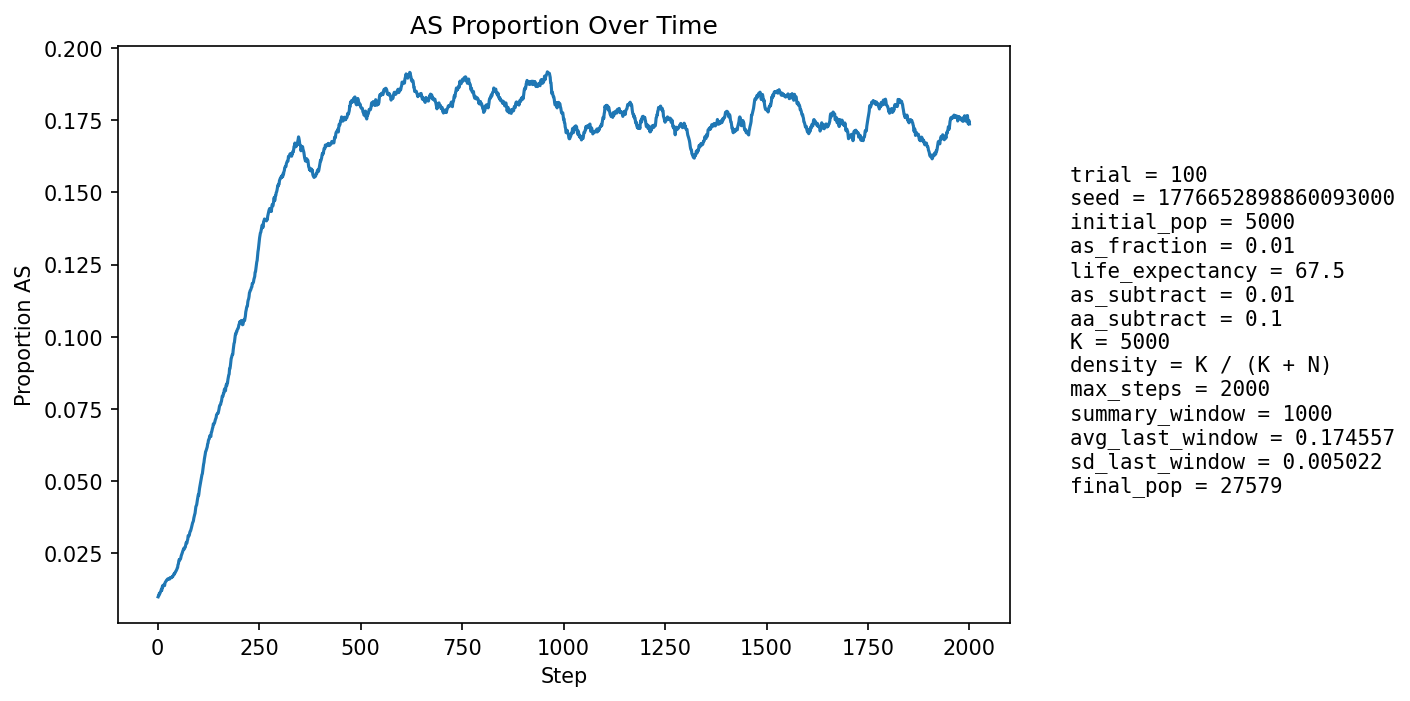

The data file committed next to this chart (first rows):
step, population_size, births, newborn_AA, newborn_AS, newborn_SS, prop_newborn_AA, prop_newborn_AS, prop_newborn_SS, prop_repro_AA, prop_repro_AS, prop_AS_population
1, 5896, 1285, 1276, 9, 0, 0.993, 0.007004, 0.0, 0.9907, 0.009339, 0.009837
2, 6537, 1179, 1167, 12, 0, 0.9898, 0.01018, 0.0, 0.9907, 0.009342, 0.01025
3, 7126, 1113, 1104, 9, 0, 0.9919, 0.008086, 0.0, 0.9907, 0.009346, 0.01024
4, 7663, 1052, 1037, 15, 0, 0.9857, 0.01426, 0.0, 0.9882, 0.01176, 0.01109
5, 8455, 1300, 1289, 11, 0, 0.9915, 0.008462, 0.0, 0.9894, 0.01063, 0.01088
6, 9365, 1464, 1447, 17, 0, 0.9884, 0.01161, 0.0, 0.9891, 0.01091, 0.01121
7, 10357, 1576, 1558, 18, 0, 0.9886, 0.01142, 0.0, 0.9894, 0.0106, 0.01149
8, 11396, 1649, 1628, 21, 0, 0.9873, 0.01273, 0.0, 0.9883, 0.01165, 0.01193
9, 12534, 1768, 1744, 24, 0, 0.9864, 0.01357, 0.0, 0.9886, 0.01138, 0.01245
10, 13770, 1900, 1885, 15, 0, 0.9921, 0.007895, 0.0, 0.9881, 0.01186, 0.01206
11, 15092, 2026, 1988, 38, 0, 0.9812, 0.01876, 0.0, 0.9878, 0.01223, 0.01325
12, 16480, 2142, 2118, 23, 1, 0.9888, 0.01074, 0.0004669, 0.9879, 0.01208, 0.01311
13, 17767, 2098, 2062, 36, 0, 0.9828, 0.01716, 0.0, 0.9869, 0.01309, 0.01385
14, 19013, 2109, 2088, 21, 0, 0.99, 0.009957, 0.0, 0.9874, 0.0126, 0.01357
15, 20223, 2155, 2127, 28, 0, 0.987, 0.01299, 0.0, 0.9857, 0.0143, 0.0138
16, 21395, 2224, 2195, 29, 0, 0.987, 0.01304, 0.0, 0.9862, 0.01381, 0.01398
17, 22458, 2247, 2225, 22, 0, 0.9902, 0.009791, 0.0, 0.985, 0.015, 0.01376
18, 23405, 2255, 2207, 47, 1, 0.9787, 0.02084, 0.0004435, 0.9853, 0.0147, 0.01465
19, 24256, 2261, 2225, 36, 0, 0.9841, 0.01592, 0.0, 0.9852, 0.01479, 0.01497
20, 25037, 2273, 2240, 32, 1, 0.9855, 0.01408, 0.0004399, 0.9852, 0.01481, 0.01514
21, 25743, 2277, 2243, 34, 0, 0.9851, 0.01493, 0.0, 0.9857, 0.01425, 0.01538
22, 26360, 2271, 2235, 36, 0, 0.9841, 0.01585, 0.0, 0.984, 0.01604, 0.01563
23, 26870, 2256, 2225, 31, 0, 0.9863, 0.01374, 0.0, 0.9843, 0.01569, 0.01567
24, 27273, 2237, 2202, 34, 1, 0.9844, 0.0152, 0.000447, 0.9838, 0.0162, 0.01588
25, 27591, 2231, 2196, 34, 1, 0.9843, 0.01524, 0.0004482, 0.984, 0.01604, 0.01609
26, 27839, 2229, 2202, 27, 0, 0.9879, 0.01211, 0.0, 0.9832, 0.0168, 0.01602
27, 28014, 2224, 2194, 30, 0, 0.9865, 0.01349, 0.0, 0.9832, 0.01684, 0.01606
28, 28127, 2213, 2184, 29, 0, 0.9869, 0.0131, 0.0, 0.9829, 0.01711, 0.01603
29, 28190, 2204, 2175, 29, 0, 0.9868, 0.01316, 0.0, 0.9821, 0.01788, 0.01596
30, 28217, 2196, 2155, 41, 0, 0.9813, 0.01867, 0.0, 0.9833, 0.01667, 0.01641
31, 28220, 2189, 2158, 31, 0, 0.9858, 0.01416, 0.0, 0.9836, 0.01636, 0.01641
32, 28199, 2182, 2148, 34, 0, 0.9844, 0.01558, 0.0, 0.9838, 0.01621, 0.01656
33, 28152, 2174, 2146, 28, 0, 0.9871, 0.01288, 0.0, 0.9841, 0.01593, 0.01645
34, 28086, 2168, 2134, 34, 0, 0.9843, 0.01568, 0.0, 0.9836, 0.01635, 0.01649
35, 28012, 2164, 2129, 35, 0, 0.9838, 0.01617, 0.0, 0.9836, 0.01641, 0.0166
36, 27934, 2162, 2122, 40, 0, 0.9815, 0.0185, 0.0, 0.9835, 0.01653, 0.01686
37, 27858, 2161, 2128, 33, 0, 0.9847, 0.01527, 0.0, 0.9838, 0.01616, 0.01684
38, 27781, 2158, 2119, 39, 0, 0.9819, 0.01807, 0.0, 0.9833, 0.01671, 0.01713
39, 27708, 2157, 2116, 40, 1, 0.981, 0.01854, 0.0004636, 0.9828, 0.01719, 0.0174
40, 27643, 2156, 2115, 41, 0, 0.981, 0.01902, 0.0, 0.9821, 0.01787, 0.01776
41, 27584, 2155, 2126, 29, 0, 0.9865, 0.01346, 0.0, 0.9819, 0.01812, 0.01766
42, 27531, 2154, 2113, 41, 0, 0.981, 0.01903, 0.0, 0.982, 0.01802, 0.01809
43, 27484, 2154, 2120, 34, 0, 0.9842, 0.01578, 0.0, 0.9813, 0.01869, 0.01819
44, 27444, 2154, 2114, 40, 0, 0.9814, 0.01857, 0.0, 0.9809, 0.01915, 0.01858
45, 27407, 2154, 2118, 36, 0, 0.9833, 0.01671, 0.0, 0.9808, 0.01917, 0.01872
46, 27378, 2155, 2111, 43, 1, 0.9796, 0.01995, 0.000464, 0.9804, 0.01962, 0.01907
47, 27355, 2156, 2115, 41, 0, 0.981, 0.01902, 0.0, 0.9804, 0.01955, 0.0193
48, 27336, 2156, 2107, 48, 1, 0.9773, 0.02226, 0.0004638, 0.9804, 0.01956, 0.01979
49, 27322, 2157, 2118, 39, 0, 0.9819, 0.01808, 0.0, 0.9803, 0.01971, 0.01995
50, 27314, 2157, 2096, 61, 0, 0.9717, 0.02828, 0.0, 0.98, 0.02001, 0.02094
51, 27311, 2158, 2112, 46, 0, 0.9787, 0.02132, 0.0, 0.9799, 0.02015, 0.02127
52, 27309, 2158, 2095, 62, 1, 0.9708, 0.02873, 0.0004634, 0.9793, 0.02065, 0.02223
53, 27313, 2159, 2106, 53, 0, 0.9755, 0.02455, 0.0, 0.9788, 0.02122, 0.02277
54, 27315, 2159, 2127, 32, 0, 0.9852, 0.01482, 0.0, 0.9774, 0.02257, 0.02252
55, 27317, 2160, 2115, 45, 0, 0.9792, 0.02083, 0.0, 0.9767, 0.02328, 0.02277
56, 27322, 2160, 2117, 42, 1, 0.9801, 0.01944, 0.000463, 0.9752, 0.02478, 0.02291
57, 27327, 2161, 2107, 54, 0, 0.975, 0.02499, 0.0, 0.9742, 0.02584, 0.02342
58, 27332, 2161, 2102, 58, 1, 0.9727, 0.02684, 0.0004627, 0.9749, 0.02512, 0.02411
59, 27338, 2161, 2107, 53, 1, 0.975, 0.02453, 0.0004627, 0.9747, 0.02533, 0.02447
60, 27345, 2161, 2110, 51, 0, 0.9764, 0.0236, 0.0, 0.9752, 0.02482, 0.02487
... 1,940 more rows
